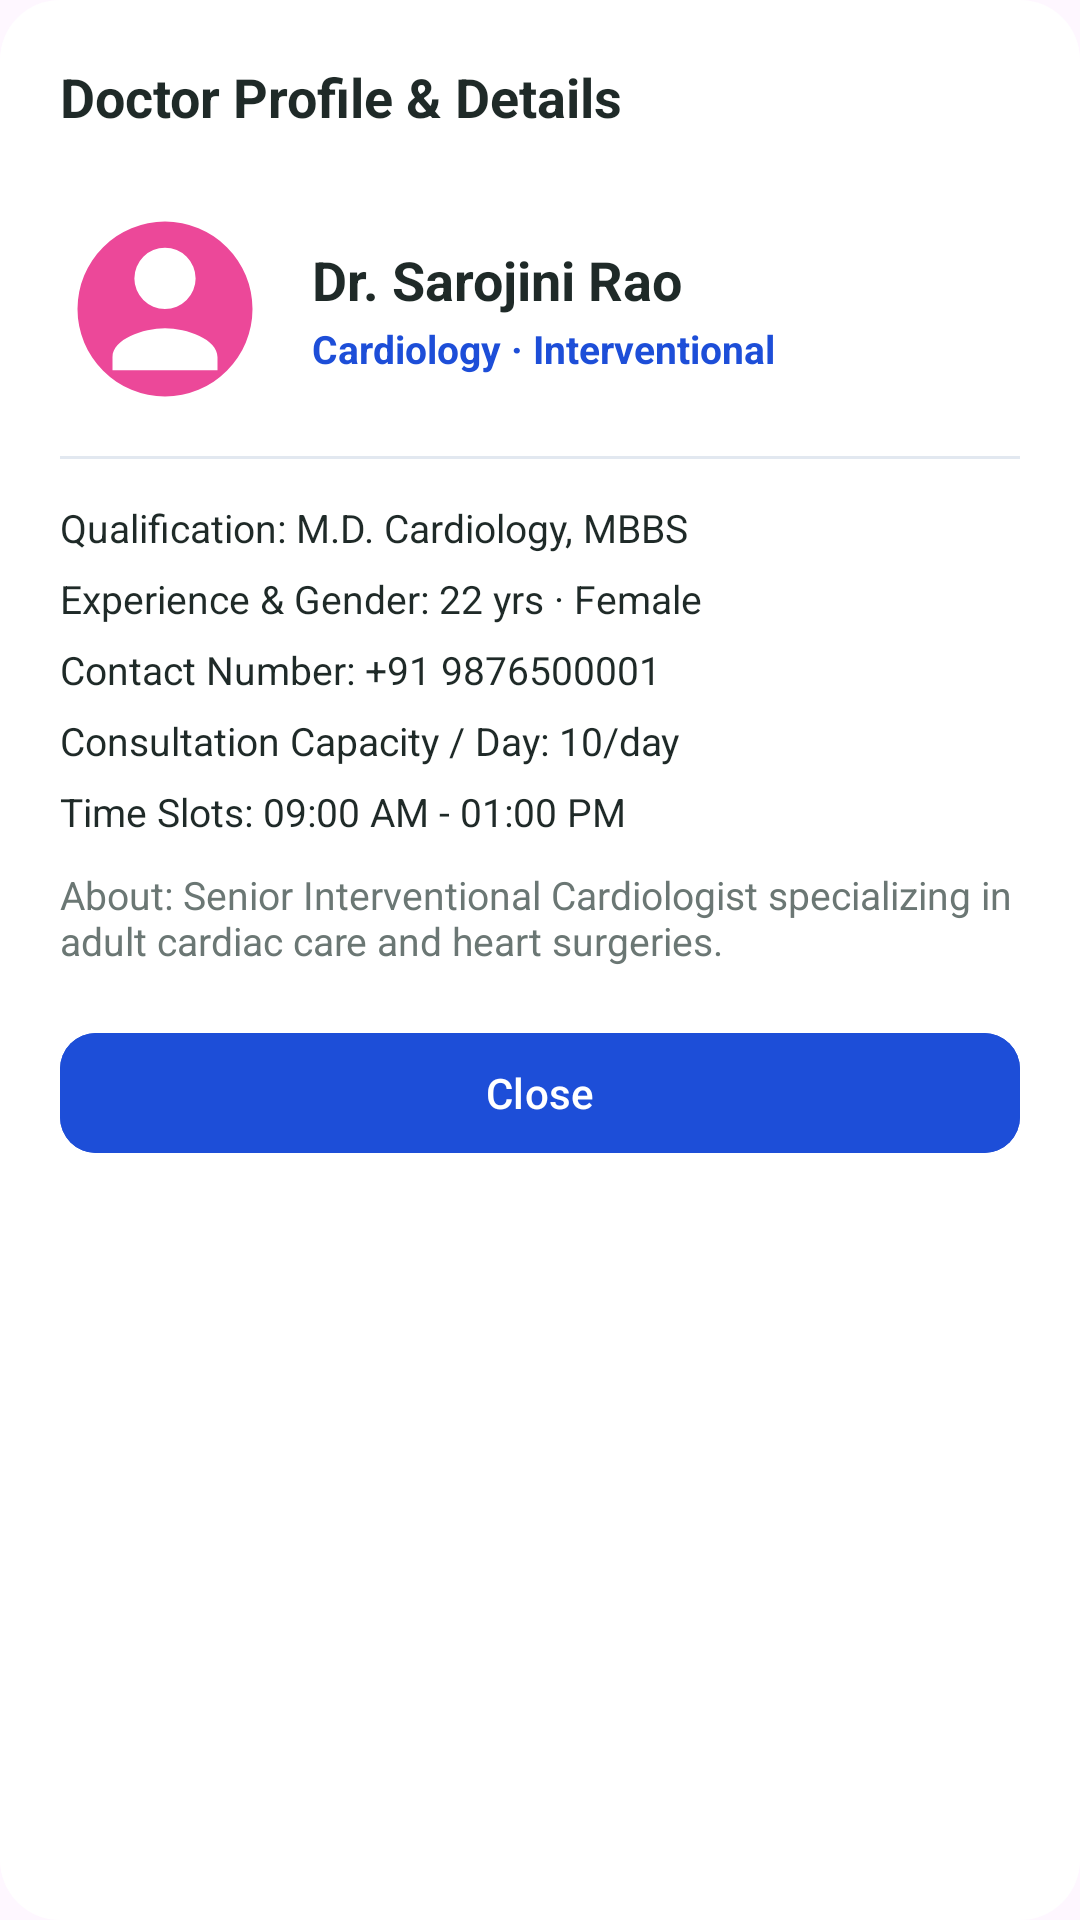

The Android layout XML behind this screen, and the referenced resources:
<!-- AndroidManifest.xml: application theme Theme.Healthcare -->
<!-- res/layout/dialog_doctor_details.xml -->
<?xml version="1.0" encoding="utf-8"?>
<LinearLayout xmlns:android="http://schemas.android.com/apk/res/android"
    xmlns:app="http://schemas.android.com/apk/res-auto"
    android:layout_width="match_parent"
    android:layout_height="wrap_content"
    android:layout_margin="16dp"
    android:background="@drawable/bg_popup_rounded"
    android:orientation="vertical"
    android:padding="20dp">

    
    <RelativeLayout
        android:layout_width="match_parent"
        android:layout_height="wrap_content"
        android:layout_marginBottom="16dp">

        <TextView
            android:layout_width="wrap_content"
            android:layout_height="wrap_content"
            android:layout_alignParentStart="true"
            android:text="Doctor Profile &amp; Details"
            android:textColor="@color/text_primary"
            android:textSize="18sp"
            android:textStyle="bold" />

        <ImageView
            android:id="@+id/btnDialogClose"
            android:layout_width="32dp"
            android:layout_height="32dp"
            android:layout_alignParentEnd="true"
            android:background="?attr/selectableItemBackgroundBorderless"
            android:padding="4dp"
            android:contentDescription="@string/btn_close"
            android:src="@drawable/ic_close"
            app:tint="@color/text_secondary" />
    </RelativeLayout>

    <LinearLayout
        android:layout_width="match_parent"
        android:layout_height="wrap_content"
        android:gravity="center_vertical"
        android:orientation="horizontal">

        <com.google.android.material.imageview.ShapeableImageView
            android:id="@+id/imgPopupDocPhoto"
            android:layout_width="70dp"
            android:layout_height="70dp"
            android:scaleType="centerCrop"
            android:src="@drawable/doc_female_1"
            app:shapeAppearanceOverlay="@style/ShapeAppearance.Material3.Corner.Medium" />

        <LinearLayout
            android:layout_width="0dp"
            android:layout_height="wrap_content"
            android:layout_weight="1"
            android:layout_marginStart="14dp"
            android:orientation="vertical">

            <TextView
                android:id="@+id/tvPopupDocName"
                android:layout_width="wrap_content"
                android:layout_height="wrap_content"
                android:text="Dr. Sarojini Rao"
                android:textColor="@color/text_primary"
                android:textSize="18sp"
                android:textStyle="bold" />

            <TextView
                android:id="@+id/tvPopupDocDeptSpec"
                android:layout_width="wrap_content"
                android:layout_height="wrap_content"
                android:layout_marginTop="2dp"
                android:text="Cardiology · Interventional"
                android:textColor="#1D4ED8"
                android:textSize="13sp"
                android:textStyle="bold" />
        </LinearLayout>
    </LinearLayout>

    <View
        android:layout_width="match_parent"
        android:layout_height="1dp"
        android:layout_marginVertical="14dp"
        android:background="@color/divider_color" />

    
    <TextView
        android:id="@+id/tvPopupDocQual"
        android:layout_width="match_parent"
        android:layout_height="wrap_content"
        android:layout_marginBottom="6dp"
        android:text="Qualification: M.D. Cardiology, MBBS"
        android:textColor="@color/text_primary"
        android:textSize="13sp" />

    <TextView
        android:id="@+id/tvPopupDocExpGender"
        android:layout_width="match_parent"
        android:layout_height="wrap_content"
        android:layout_marginBottom="6dp"
        android:text="Experience &amp; Gender: 22 yrs · Female"
        android:textColor="@color/text_primary"
        android:textSize="13sp" />

    <TextView
        android:id="@+id/tvPopupDocContact"
        android:layout_width="match_parent"
        android:layout_height="wrap_content"
        android:layout_marginBottom="6dp"
        android:text="Contact Number: +91 9876500001"
        android:textColor="@color/text_primary"
        android:textSize="13sp" />

    <TextView
        android:id="@+id/tvPopupDocCapacity"
        android:layout_width="match_parent"
        android:layout_height="wrap_content"
        android:layout_marginBottom="6dp"
        android:text="Consultation Capacity / Day: 10/day"
        android:textColor="@color/text_primary"
        android:textSize="13sp" />

    <TextView
        android:id="@+id/tvPopupDocSlots"
        android:layout_width="match_parent"
        android:layout_height="wrap_content"
        android:layout_marginBottom="6dp"
        android:text="Time Slots: 09:00 AM - 01:00 PM"
        android:textColor="@color/text_primary"
        android:textSize="13sp" />

    <TextView
        android:id="@+id/tvPopupDocAbout"
        android:layout_width="match_parent"
        android:layout_height="wrap_content"
        android:layout_marginTop="4dp"
        android:text="About: Senior Interventional Cardiologist specializing in adult cardiac care and heart surgeries."
        android:textColor="@color/text_secondary"
        android:textSize="13sp" />

    <com.google.android.material.button.MaterialButton
        android:id="@+id/btnCloseDocPopup"
        android:layout_width="match_parent"
        android:layout_height="48dp"
        android:layout_marginTop="18dp"
        android:backgroundTint="#1D4ED8"
        android:text="Close"
        android:textColor="@color/white"
        app:cornerRadius="12dp" />

</LinearLayout>
<!-- resources referenced by this layout -->
<resources>
  <color name="divider_color">#E2E8F0</color>
  <color name="text_primary">#1F2A28</color>
  <color name="text_secondary">#6B7774</color>
  <color name="white">#FFFFFF</color>
  <!-- drawable bg_popup_rounded (drawable) -->
  <?xml version="1.0" encoding="utf-8"?>
  <shape xmlns:android="http://schemas.android.com/apk/res/android"
      android:shape="rectangle">
      <solid android:color="@color/bg_card" />
      <corners android:radius="20dp" />
  </shape>
  <!-- drawable doc_female_1 (drawable) -->
  <vector xmlns:android="http://schemas.android.com/apk/res/android"
      android:width="64dp"
      android:height="64dp"
      android:viewportWidth="24"
      android:viewportHeight="24">
    <path
        android:fillColor="#EC4899"
        android:pathData="M12,2A10,10 0,0 0,2 12A10,10 0,0 0,12 22A10,10 0,0 0,22 12A10,10 0,0 0,12 2M12,5A3.5,3.5 0,0 1,15.5 8.5A3.5,3.5 0,0 1,12 12A3.5,3.5 0,0 1,8.5 8.5A3.5,3.5 0,0 1,12 5M12,14.2C14.5,14.2 18,15.45 18,17.5V19H6V17.5C6,15.45 9.5,14.2 12,14.2Z" />
  </vector>
  <string name="btn_close">Close</string>
  <style name="Theme.Healthcare" parent="Base.Theme.Healthcare" />
  <color name="bg_card">#FFFFFF</color>
  <style name="Base.Theme.Healthcare" parent="Theme.Material3.DayNight.NoActionBar">
          
          
      </style>
</resources>
